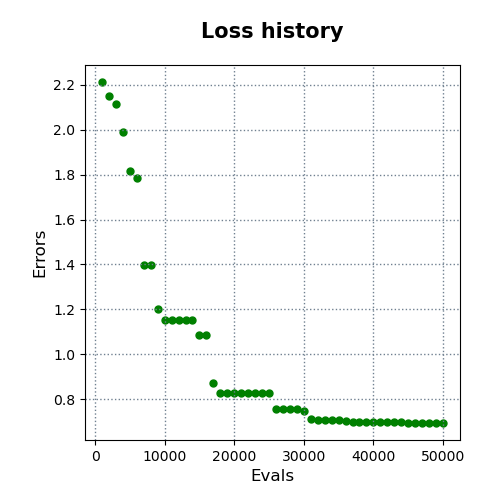

The file beside this chart, header and first rows:
evals, errors
1000, 2.212
2000, 2.15
3000, 2.114
4000, 1.989
5000, 1.816
6000, 1.787
7000, 1.397
8000, 1.397
9000, 1.202
10000, 1.154
11000, 1.154
12000, 1.154
13000, 1.154
14000, 1.154
15000, 1.086
16000, 1.086
17000, 0.8725
18000, 0.8285
19000, 0.8285
20000, 0.8285
21000, 0.8285
22000, 0.8285
23000, 0.8285
24000, 0.8285
25000, 0.8285
26000, 0.7569
27000, 0.7569
28000, 0.7569
29000, 0.7566
30000, 0.7495
31000, 0.7128
32000, 0.7086
33000, 0.7086
34000, 0.7086
35000, 0.7086
36000, 0.7041
37000, 0.6984
38000, 0.6984
39000, 0.6984
40000, 0.6984
41000, 0.6966
42000, 0.6966
43000, 0.6966
44000, 0.6966
45000, 0.6944
46000, 0.6944
47000, 0.6944
48000, 0.6944
49000, 0.6944
50000, 0.6944
